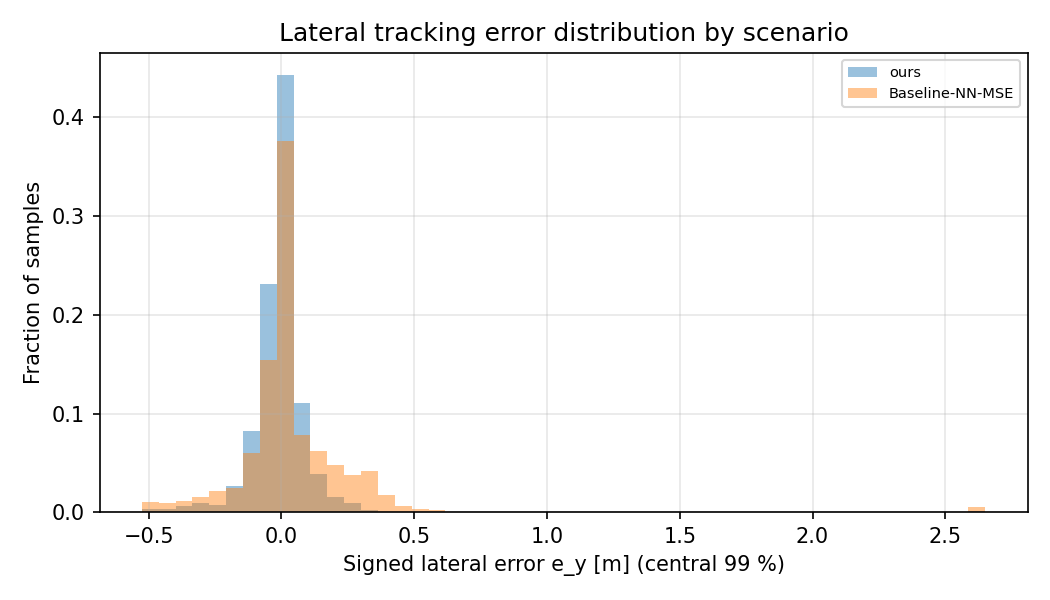

Values plotted in this chart, from the file beside it:
scenario, e_y_m
ours, 2.651
ours, 2.651
ours, 2.651
ours, 2.651
ours, 2.651
ours, 2.651
ours, 2.651
ours, 2.651
ours, 2.651
ours, 2.651
ours, 2.651
ours, 2.651
ours, 2.651
ours, 2.651
ours, 2.651
ours, 2.651
ours, 2.651
ours, 2.651
ours, 2.651
ours, 2.651
ours, 2.651
ours, 2.651
ours, 2.651
ours, 2.651
ours, 2.651
ours, 2.651
ours, 2.651
ours, 2.651
ours, 2.651
ours, 2.651
ours, 2.651
ours, 2.651
ours, 2.651
ours, 2.651
ours, 2.651
ours, 2.651
ours, 2.651
ours, 2.651
ours, 2.651
ours, 2.651
ours, 2.65
ours, 2.649
ours, 2.648
ours, 2.645
ours, 2.64
ours, 2.633
ours, 2.62
ours, 2.601
ours, 2.571
ours, 2.528
ours, 2.467
ours, 2.386
ours, 2.279
ours, 2.201
ours, 2.014
ours, 1.826
ours, 1.61
ours, 1.372
ours, 1.12
ours, 0.9115
... 14,021 more rows
